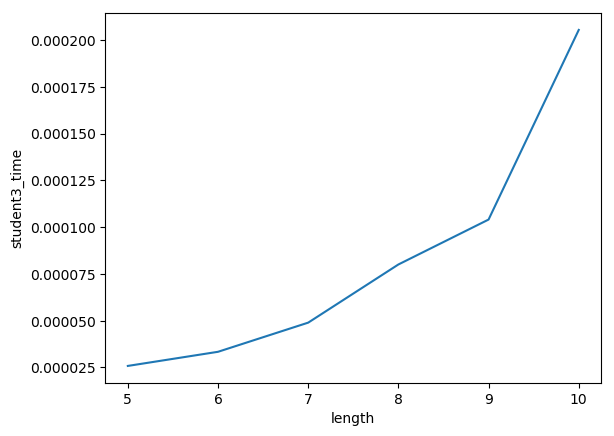

Values plotted in this chart, from the file beside it:
length, student3_time
5, 2.582867940266927e-05
6, 3.337860107421875e-05
7, 4.8955281575520836e-05
8, 8.002916971842448e-05
9, 0.000104
10, 0.0002054
